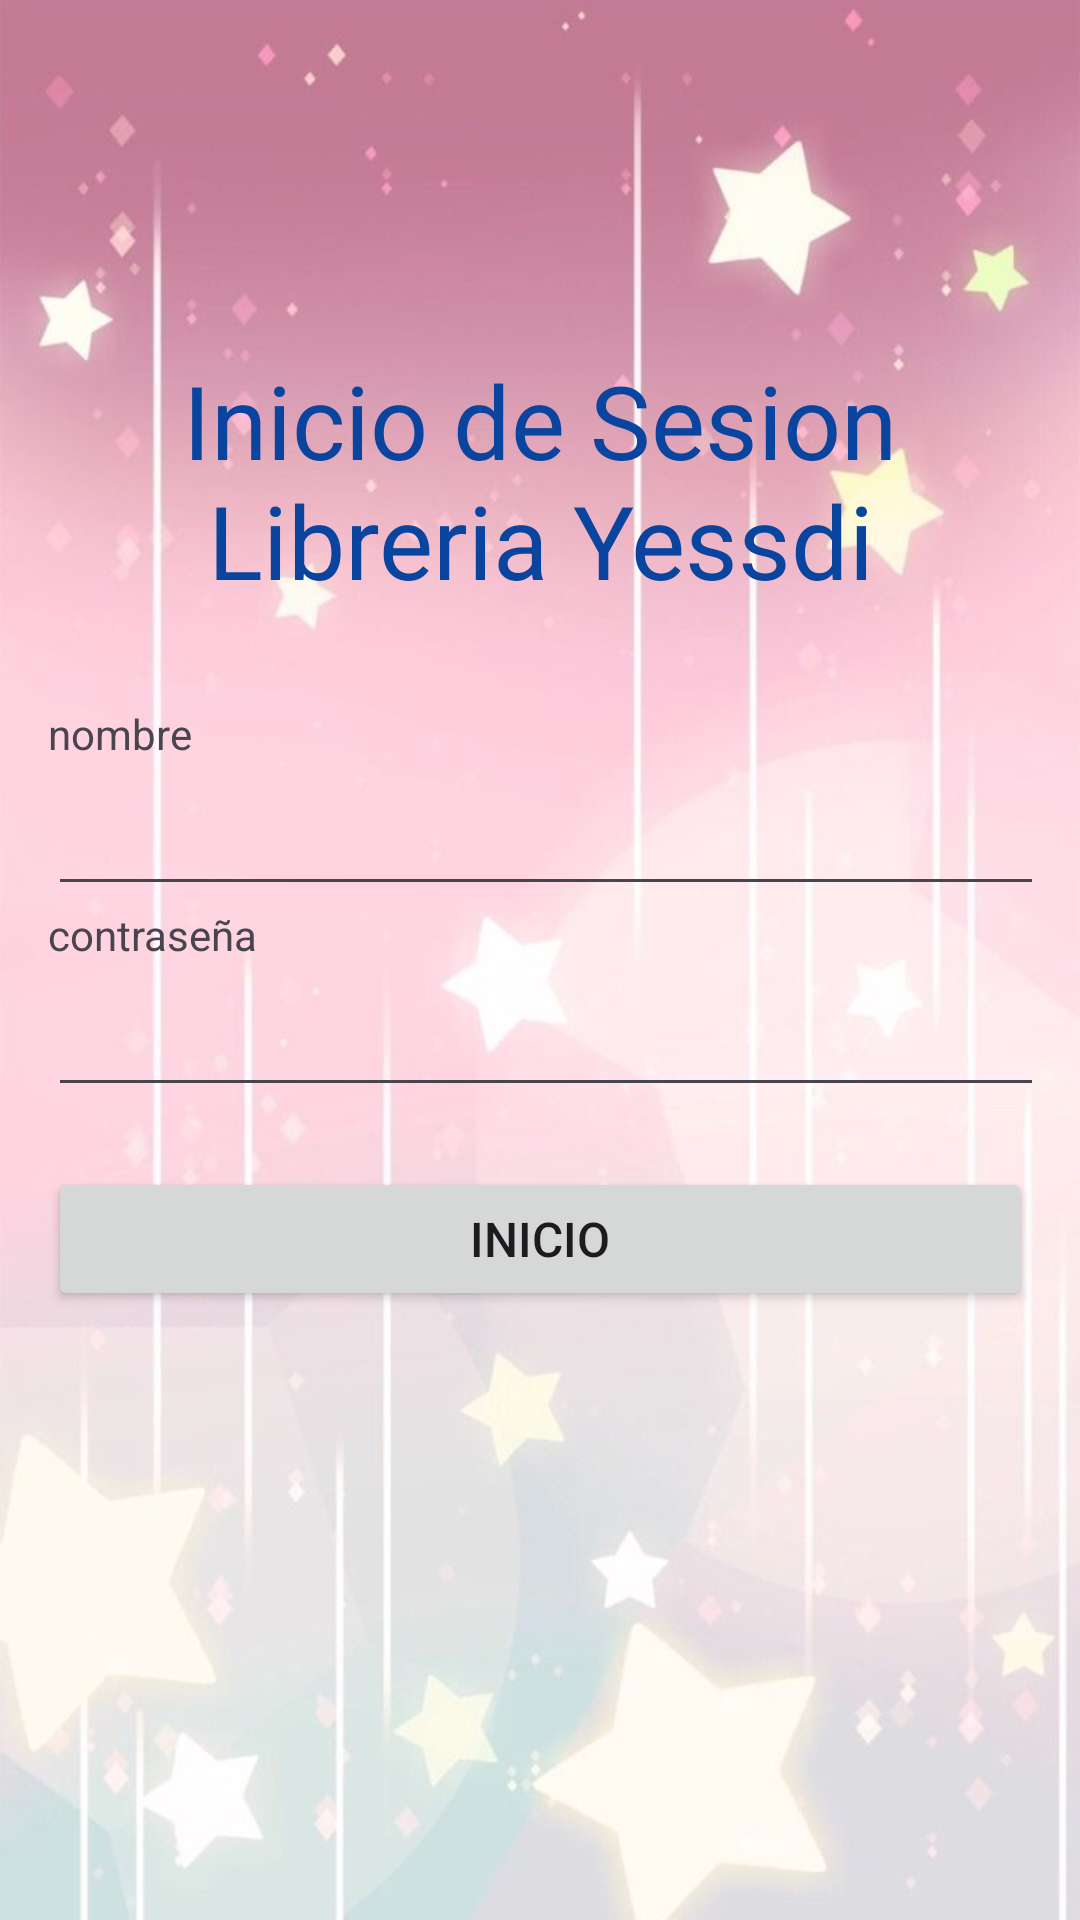

Reconstruct the res/layout file that produces this screen, plus the resources it refers to.
<!-- AndroidManifest.xml: application theme Theme.LabRetrofitKtEjemplo -->
<!-- res/layout/fragment_loguin.xml -->
<?xml version="1.0" encoding="utf-8"?>
<FrameLayout xmlns:android="http://schemas.android.com/apk/res/android"
    xmlns:tools="http://schemas.android.com/tools"
    android:layout_width="match_parent"
    android:layout_height="match_parent"
    android:background="@drawable/fondo3"
    tools:context=".loguinF">

    
    <LinearLayout
        android:layout_width="match_parent"
        android:layout_height="match_parent"

        android:layout_marginTop="105dp"
        android:layout_marginBottom="20dp"

        android:orientation="vertical"
        android:paddingLeft="16dp"
        android:paddingRight="16dp">

        <TextView
            android:id="@+id/textView"
            android:layout_width="match_parent"
            android:layout_height="110dp"
            android:layout_marginBottom="20dp"
            android:gravity="center"
            android:text="Inicio de Sesion Libreria Yessdi"

            android:textColor="#09449E"
            android:textSize="34sp" />

        <TextView
            android:id="@+id/textView1"
            android:layout_width="411dp"

            android:layout_height="wrap_content"
            android:text="nombre" />

        <EditText
            android:id="@+id/nombreLoguin"
            android:layout_width="333dp"
            android:layout_height="wrap_content"
            android:ems="10"
            android:inputType="text"
            tools:ignore="SpeakableTextPresentCheck"
            android:minHeight="48dp" />

        <TextView
            android:id="@+id/textView4"
            android:layout_width="411dp"
            android:layout_height="wrap_content"
            android:text="contraseña" />

        <EditText
            android:id="@+id/contrasenhaLoguin"
            android:layout_width="333dp"
            android:layout_height="wrap_content"
            android:ems="10"
            android:minHeight="48dp"
            android:inputType="textPassword"
            tools:ignore="SpeakableTextPresentCheck"/>
        <Button
            android:id="@+id/buttonLoguin"
            android:layout_width="match_parent"
            android:layout_height="wrap_content"
            android:layout_marginTop="20dp"
            android:textSize="16sp"

            android:text="Inicio" />

    </LinearLayout>

</FrameLayout>
<!-- resources referenced by this layout -->
<resources>
  <!-- drawable fondo3: jpg bitmap (drawable, 35178 bytes) -->
  <style name="Theme.LabRetrofitKtEjemplo" parent="Base.Theme.LabRetrofitKtEjemplo" />
  <style name="Base.Theme.LabRetrofitKtEjemplo" parent="Theme.Material3.DayNight.NoActionBar">
          
          
      </style>
</resources>
